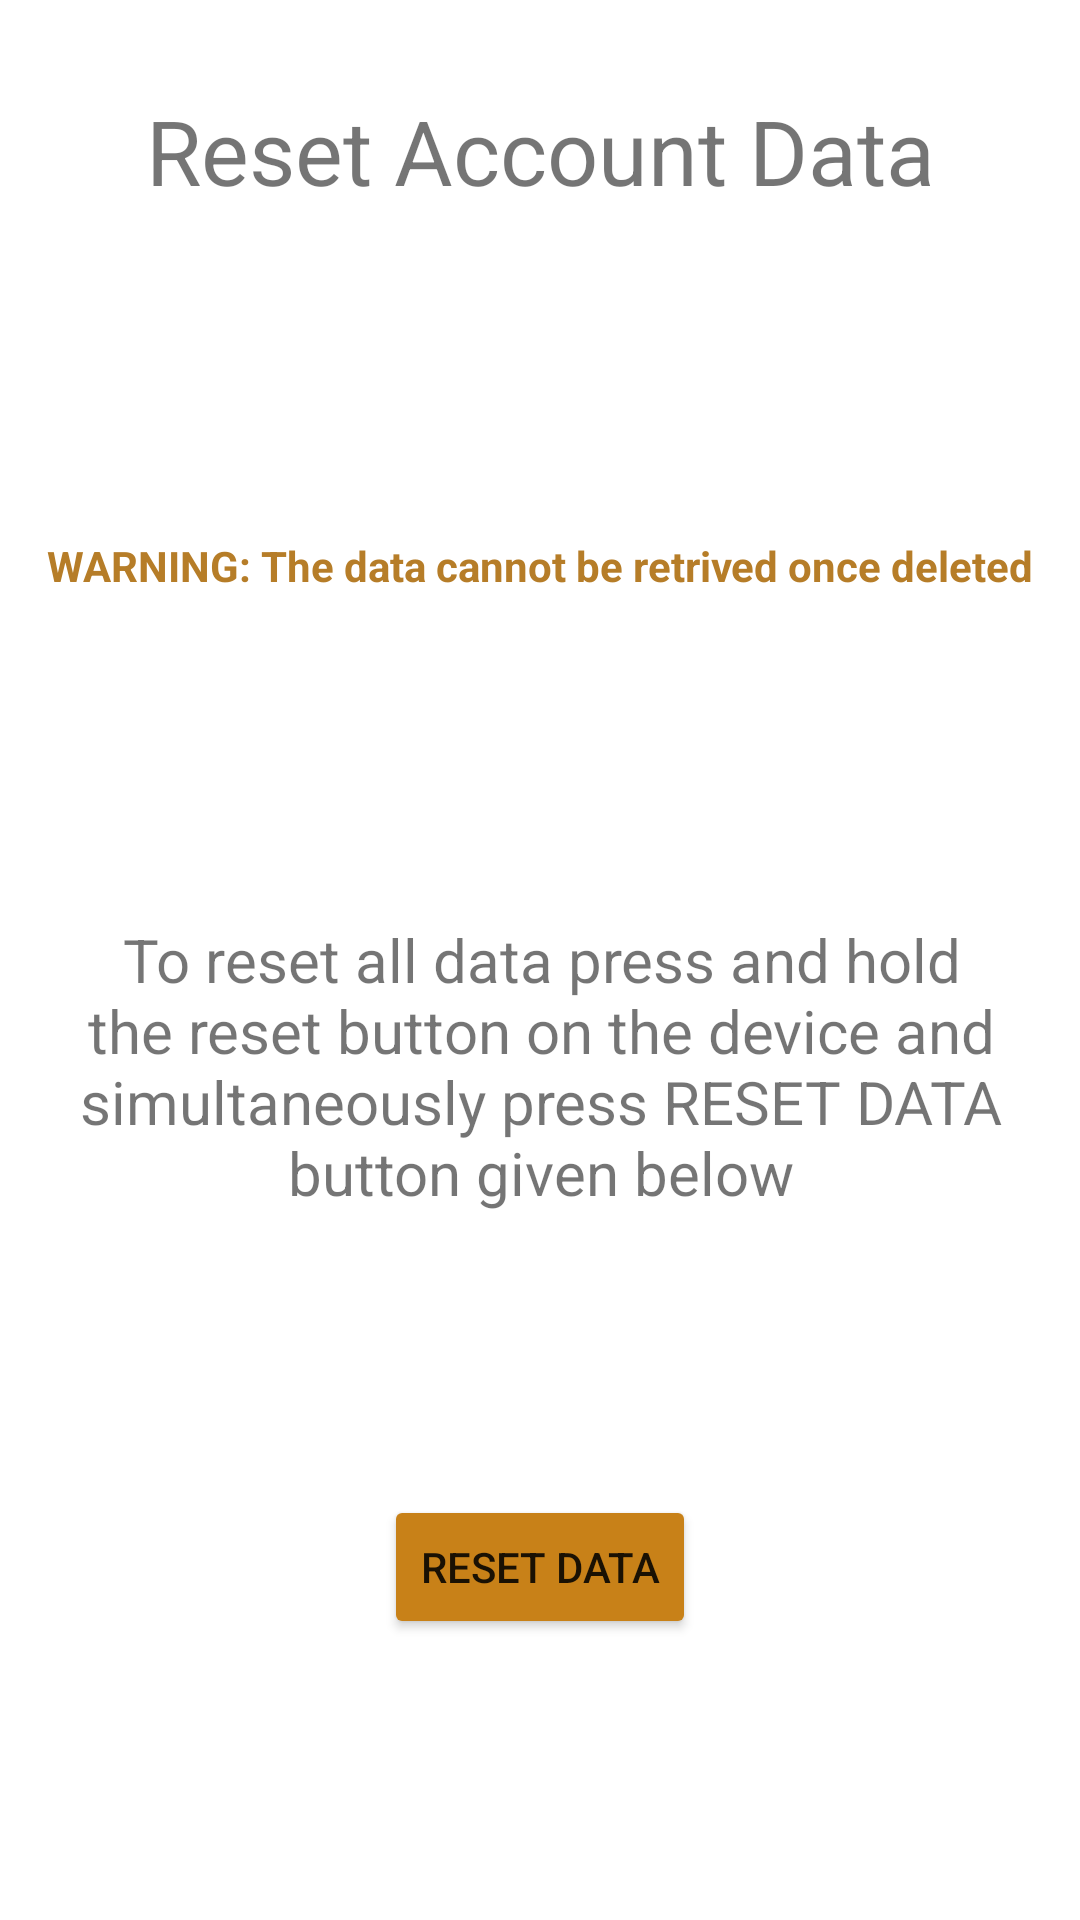

Layout XML and referenced resources for this Android screen:
<!-- AndroidManifest.xml: application theme Theme.PowerAssistant -->
<!-- res/layout/activity_reset.xml -->
<?xml version="1.0" encoding="utf-8"?>
<androidx.constraintlayout.widget.ConstraintLayout xmlns:android="http://schemas.android.com/apk/res/android"
    xmlns:app="http://schemas.android.com/apk/res-auto"
    xmlns:tools="http://schemas.android.com/tools"
    android:layout_width="match_parent"
    android:layout_height="match_parent"
    tools:context=".reset">

    <TextView
        android:id="@+id/textView16"
        android:layout_width="wrap_content"
        android:layout_height="wrap_content"
        android:text="WARNING: The data cannot be retrived once deleted"
        android:textColor="#B67D28"
        android:textStyle="bold"
        app:layout_constraintBottom_toTopOf="@+id/textView22"
        app:layout_constraintEnd_toEndOf="@+id/textView20"
        app:layout_constraintStart_toStartOf="@+id/textView20"
        app:layout_constraintTop_toBottomOf="@+id/textView20" />

    <TextView
        android:id="@+id/textView20"
        android:layout_width="wrap_content"
        android:layout_height="wrap_content"
        android:paddingTop="30dp"
        android:text="Reset Account Data"
        android:textSize="30sp"
        app:layout_constraintEnd_toEndOf="parent"
        app:layout_constraintStart_toStartOf="parent"
        app:layout_constraintTop_toTopOf="parent" />

    <TextView
        android:id="@+id/textView22"
        android:layout_width="340dp"
        android:layout_height="wrap_content"
        android:gravity="center"
        android:text="To reset all data press and hold the reset button on the device and simultaneously press RESET DATA button given below"
        android:textSize="20sp"
        app:layout_constraintBottom_toBottomOf="parent"
        app:layout_constraintEnd_toEndOf="@+id/textView20"
        app:layout_constraintStart_toStartOf="@+id/textView20"
        app:layout_constraintTop_toBottomOf="@+id/textView20" />

    <Button
        android:id="@+id/deleteuser"
        android:layout_width="wrap_content"
        android:layout_height="wrap_content"
        android:backgroundTint="#C88118"
        android:text="RESET DATA"
        app:layout_constraintBottom_toBottomOf="parent"
        app:layout_constraintEnd_toEndOf="parent"
        app:layout_constraintStart_toStartOf="parent"
        app:layout_constraintTop_toBottomOf="@+id/textView22" />
</androidx.constraintlayout.widget.ConstraintLayout>
<!-- resources referenced by this layout -->
<resources>
  <style name="Theme.PowerAssistant" parent="Theme.MaterialComponents.DayNight.DarkActionBar">
          
          <item name="colorPrimary">#44c444</item>
          <item name="colorPrimaryVariant">#0a520a</item>
          <item name="colorOnPrimary">@color/white</item>
          
          <item name="colorSecondary">@color/teal_200</item>
          <item name="colorSecondaryVariant">@color/teal_700</item>
          <item name="colorOnSecondary">@color/black</item>
          
          <item name="android:statusBarColor" tools:targetApi="l">?attr/colorPrimaryVariant</item>
          
      </style>
  <!-- not gathered from this repository: default colours our renderer supplied (Android Studio template values) -->
  <color name="teal_200">#FF03DAC5</color>
  <color name="teal_700">#FF018786</color>
  <color name="black">#FF000000</color>
  <color name="white">#FFFFFFFF</color>
</resources>
